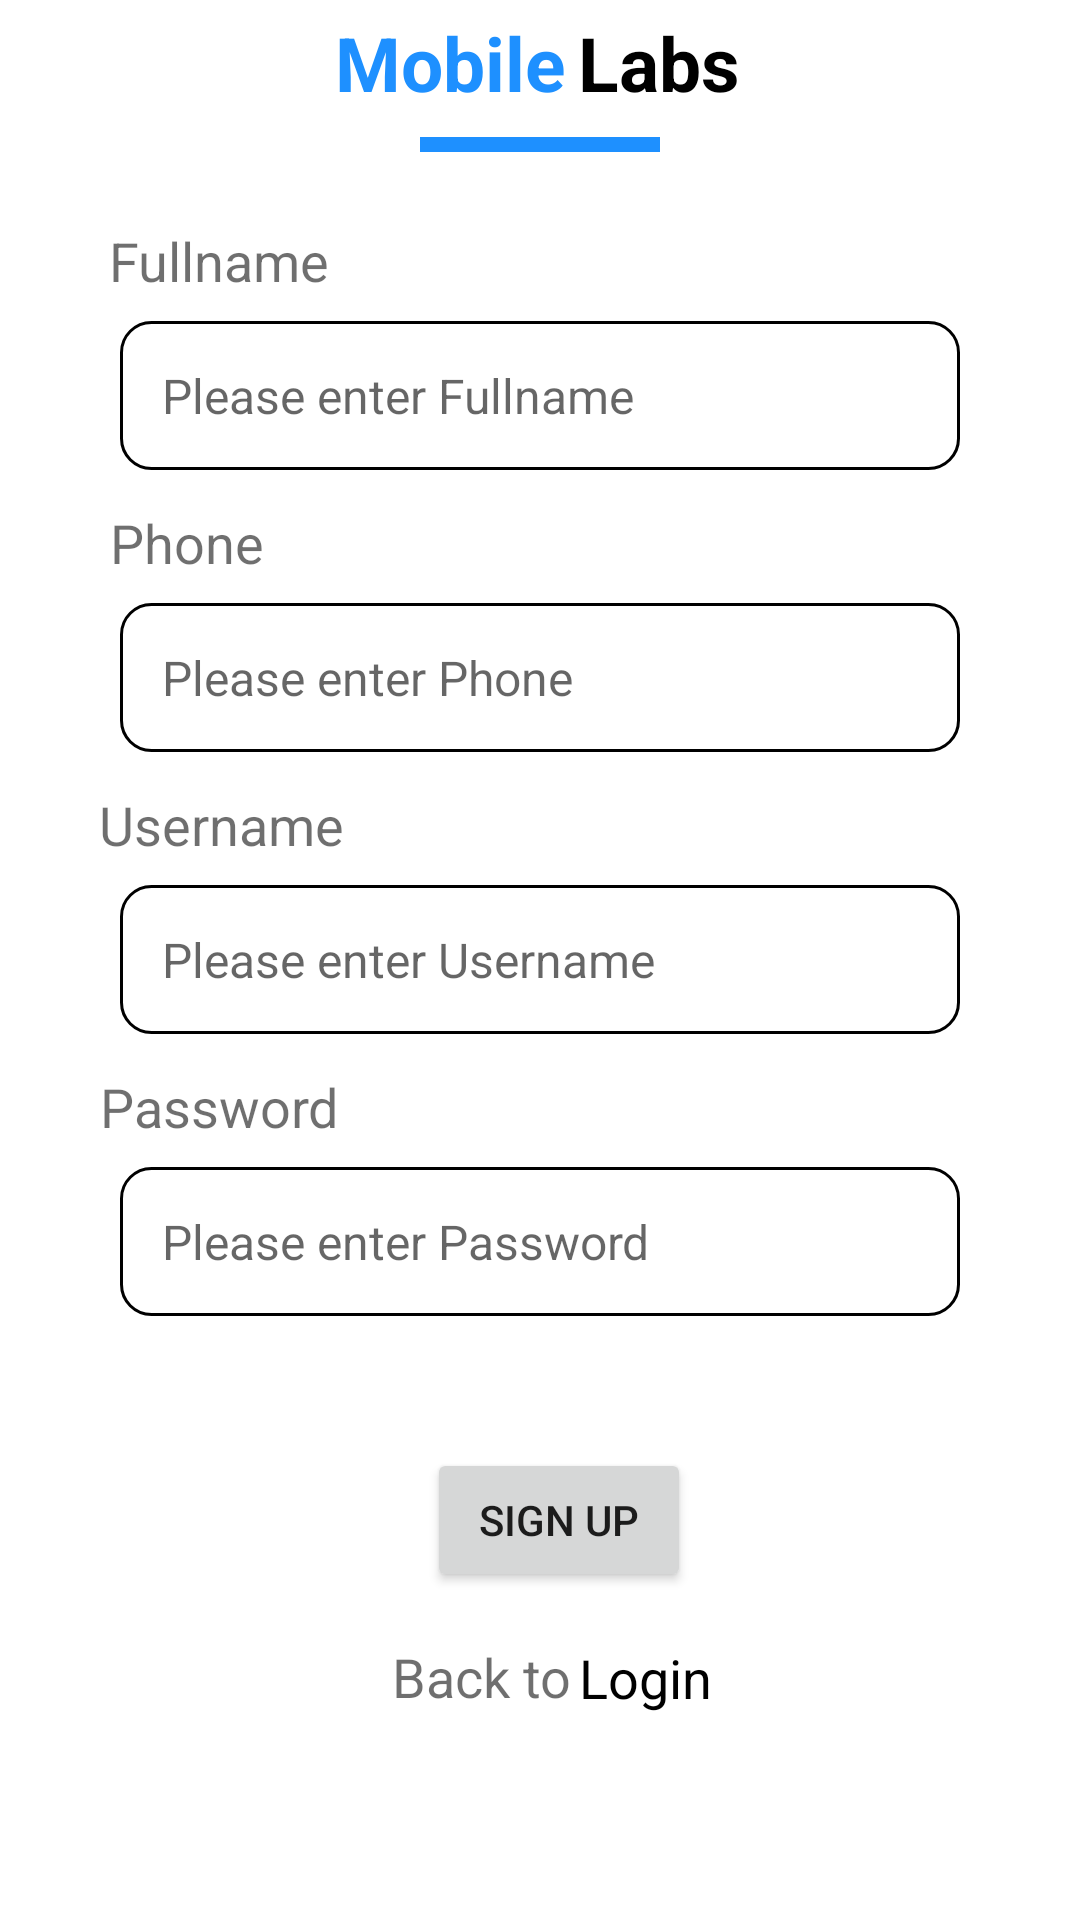

This screen was rendered from an Android layout file. Write that file and the resources it references.
<!-- AndroidManifest.xml: application theme Theme.MOBILE_LAB4 -->
<!-- res/layout/activity_sign_up.xml -->
<?xml version="1.0" encoding="utf-8"?>
<androidx.constraintlayout.widget.ConstraintLayout xmlns:android="http://schemas.android.com/apk/res/android"
    android:id="@+id/layout_sign_up"
    xmlns:app="http://schemas.android.com/apk/res-auto"
    xmlns:tools="http://schemas.android.com/tools"
    android:layout_width="match_parent"
    android:layout_height="match_parent"
    tools:context=".MainActivity">

    <TextView
        android:id="@+id/txtTitleMobileSignUp"
        android:layout_width="wrap_content"
        android:layout_height="wrap_content"
        android:layout_marginTop="4dp"
        android:text="Mobile"
        android:textColor="#1E90FF"
        android:textSize="25sp"
        android:textStyle="bold"
        app:layout_constraintEnd_toEndOf="parent"
        app:layout_constraintHorizontal_bias="0.395"
        app:layout_constraintStart_toStartOf="parent"
        app:layout_constraintTop_toTopOf="parent" />

    <TextView
        android:id="@+id/txtTitleLabs"
        android:layout_width="wrap_content"
        android:layout_height="wrap_content"
        android:layout_marginStart="4dp"
        android:layout_marginTop="4dp"
        android:text="Labs"
        android:textColor="@color/black"
        android:textSize="25sp"
        android:textStyle="bold"
        app:layout_constraintEnd_toEndOf="parent"
        app:layout_constraintHorizontal_bias="0.0"
        app:layout_constraintStart_toEndOf="@+id/txtTitleMobileSignUp"
        app:layout_constraintTop_toTopOf="parent" />

    <View
        android:id="@+id/line"
        android:layout_width="80dp"
        android:layout_height="5dp"
        android:layout_marginTop="8dp"
        android:layout_marginBottom="8dp"
        android:background="#1E90FF"
        app:layout_constraintEnd_toEndOf="parent"
        app:layout_constraintHorizontal_bias="0.5"
        app:layout_constraintStart_toStartOf="parent"
        app:layout_constraintTop_toBottomOf="@id/txtTitleMobileSignUp"
        />

    <TextView
        android:id="@+id/txtFullname"
        android:layout_width="wrap_content"
        android:layout_height="wrap_content"
        android:layout_marginTop="24dp"
        android:text="Fullname"
        android:textColor="#90000000"
        android:textSize="18sp"
        app:layout_constraintEnd_toEndOf="parent"
        app:layout_constraintHorizontal_bias="0.127"
        app:layout_constraintStart_toStartOf="parent"
        app:layout_constraintTop_toBottomOf="@+id/line" />

    <EditText
        android:id="@+id/edtFullname"
        android:layout_width="match_parent"
        android:layout_height="wrap_content"
        android:layout_marginLeft="40dp"
        android:layout_marginTop="8dp"
        android:layout_marginRight="40dp"
        android:background="@drawable/edittext_bg"
        android:hint="Please enter Fullname"
        android:inputType="textEmailAddress"
        android:maxLines="1"
        android:padding="14dp"
        android:textColor="#95000000"
        android:textSize="16sp"
        app:layout_constraintEnd_toEndOf="parent"
        app:layout_constraintHorizontal_bias="0.537"
        app:layout_constraintStart_toStartOf="parent"
        app:layout_constraintTop_toBottomOf="@+id/txtFullname" />

    <TextView
        android:id="@+id/txtPhone"
        android:layout_width="wrap_content"
        android:layout_height="wrap_content"
        android:layout_marginTop="12dp"
        android:text="Phone"
        android:textColor="#90000000"
        android:textSize="18sp"
        app:layout_constraintEnd_toEndOf="parent"
        app:layout_constraintHorizontal_bias="0.119"
        app:layout_constraintStart_toStartOf="parent"
        app:layout_constraintTop_toBottomOf="@+id/edtFullname" />

    <EditText
        android:id="@+id/edtPhone"
        android:layout_width="match_parent"
        android:layout_height="wrap_content"
        android:layout_marginLeft="40dp"
        android:layout_marginTop="8dp"
        android:layout_marginRight="40dp"
        android:background="@drawable/edittext_bg"
        android:hint="Please enter Phone"
        android:inputType="textEmailAddress"
        android:maxLines="1"
        android:padding="14dp"
        android:textColor="#95000000"
        android:textSize="16sp"
        app:layout_constraintEnd_toEndOf="parent"
        app:layout_constraintHorizontal_bias="0.537"
        app:layout_constraintStart_toStartOf="parent"
        app:layout_constraintTop_toBottomOf="@+id/txtPhone" />

    <TextView
        android:id="@+id/txtUsername"
        android:layout_width="wrap_content"
        android:layout_height="wrap_content"
        android:layout_marginTop="12dp"
        android:text="Username"
        android:textColor="#90000000"
        android:textSize="18sp"
        app:layout_constraintEnd_toEndOf="parent"
        app:layout_constraintHorizontal_bias="0.119"
        app:layout_constraintStart_toStartOf="parent"
        app:layout_constraintTop_toBottomOf="@+id/edtPhone" />

    <EditText
        android:id="@+id/edtUsername"
        android:layout_width="match_parent"
        android:layout_height="wrap_content"
        android:layout_marginLeft="40dp"
        android:layout_marginTop="8dp"
        android:layout_marginRight="40dp"
        android:background="@drawable/edittext_bg"
        android:hint="Please enter Username"
        android:inputType="textEmailAddress"
        android:maxLines="1"
        android:padding="14dp"
        android:textColor="#95000000"
        android:textSize="16sp"
        app:layout_constraintEnd_toEndOf="parent"
        app:layout_constraintHorizontal_bias="0.537"
        app:layout_constraintStart_toStartOf="parent"
        app:layout_constraintTop_toBottomOf="@+id/txtUsername" />

    <TextView
        android:id="@+id/txtPassword"
        android:layout_width="wrap_content"
        android:layout_height="wrap_content"
        android:layout_marginTop="12dp"
        android:text="Password"
        android:textColor="#90000000"
        android:textSize="18sp"
        app:layout_constraintEnd_toEndOf="parent"
        app:layout_constraintHorizontal_bias="0.119"
        app:layout_constraintStart_toStartOf="parent"
        app:layout_constraintTop_toBottomOf="@+id/edtUsername" />

    <EditText
        android:id="@+id/edtPassword"
        android:layout_width="match_parent"
        android:layout_height="wrap_content"
        android:layout_marginLeft="40dp"
        android:layout_marginTop="8dp"
        android:layout_marginRight="40dp"
        android:background="@drawable/edittext_bg"
        android:hint="Please enter Password"
        android:inputType="textEmailAddress"
        android:maxLines="1"
        android:padding="14dp"
        android:textColor="#95000000"
        android:textSize="16sp"
        app:layout_constraintEnd_toEndOf="parent"
        app:layout_constraintHorizontal_bias="0.537"
        app:layout_constraintStart_toStartOf="parent"
        app:layout_constraintTop_toBottomOf="@+id/txtPassword" />

    <Button
        android:id="@+id/buttonSignUp"
        android:layout_width="wrap_content"
        android:layout_height="wrap_content"
        android:layout_marginTop="44dp"
        android:text="Sign Up"
        app:layout_constraintEnd_toEndOf="parent"
        app:layout_constraintHorizontal_bias="0.523"
        app:layout_constraintStart_toStartOf="parent"
        app:layout_constraintTop_toBottomOf="@+id/edtPassword" />

    <TextView
        android:id="@+id/txtBack"
        android:layout_width="wrap_content"
        android:layout_height="wrap_content"
        android:layout_gravity="center_vertical"
        android:layout_marginTop="16dp"
        android:text="Back to"
        android:textColor="#90000000"
        android:textSize="18sp"
        app:layout_constraintEnd_toEndOf="parent"
        app:layout_constraintHorizontal_bias="0.435"
        app:layout_constraintStart_toStartOf="parent"
        app:layout_constraintTop_toBottomOf="@+id/buttonSignUp" />

    <TextView
        android:id="@+id/txtLogin"
        android:layout_width="wrap_content"
        android:layout_height="wrap_content"
        android:layout_gravity="center_vertical"
        android:layout_marginTop="547dp"
        android:text="Login"
        android:textColor="#000000"
        android:textSize="18sp"
        app:layout_constraintEnd_toEndOf="parent"
        app:layout_constraintHorizontal_bias="0.019"
        app:layout_constraintStart_toEndOf="@+id/txtBack"
        app:layout_constraintTop_toTopOf="parent"
        />


</androidx.constraintlayout.widget.ConstraintLayout>
<!-- resources referenced by this layout -->
<resources>
  <!-- drawable edittext_bg (drawable) -->
  <?xml version="1.0" encoding="utf-8"?>
  <selector xmlns:android="http://schemas.android.com/apk/res/android">
      <item android:state_enabled="true" android:state_focused="true">
          <shape android:shape="rectangle">
              <solid android:color="@android:color/white" />
              <corners android:radius="10dp" />
              <stroke android:color="@color/black" android:width="1dp" />
          </shape>
          </item>
  
      <item android:state_enabled="true">
          <shape android:shape="rectangle">
              <solid android:color="@android:color/white"/>>
              <corners android:radius="10dp"/>
              <stroke android:color="@android:color/black" android:width="1dp"/>
          </shape>
      </item>
  </selector>
  <style name="Theme.MOBILE_LAB4" parent="Theme.MaterialComponents.DayNight.DarkActionBar">
          
          <item name="colorPrimary">@color/purple_500</item>
          <item name="colorPrimaryVariant">@color/purple_700</item>
          <item name="colorOnPrimary">@color/white</item>
          
          <item name="colorSecondary">@color/teal_200</item>
          <item name="colorSecondaryVariant">@color/teal_700</item>
          <item name="colorOnSecondary">@color/black</item>
          
          <item name="android:statusBarColor">?attr/colorPrimaryVariant</item>
          
      </style>
  <!-- not gathered from this repository: default colours our renderer supplied (Android Studio template values) -->
  <color name="purple_500">#FF6200EE</color>
  <color name="purple_700">#FF3700B3</color>
  <color name="teal_200">#FF03DAC5</color>
  <color name="teal_700">#FF018786</color>
  <color name="black">#FF000000</color>
  <color name="white">#FFFFFFFF</color>
</resources>
